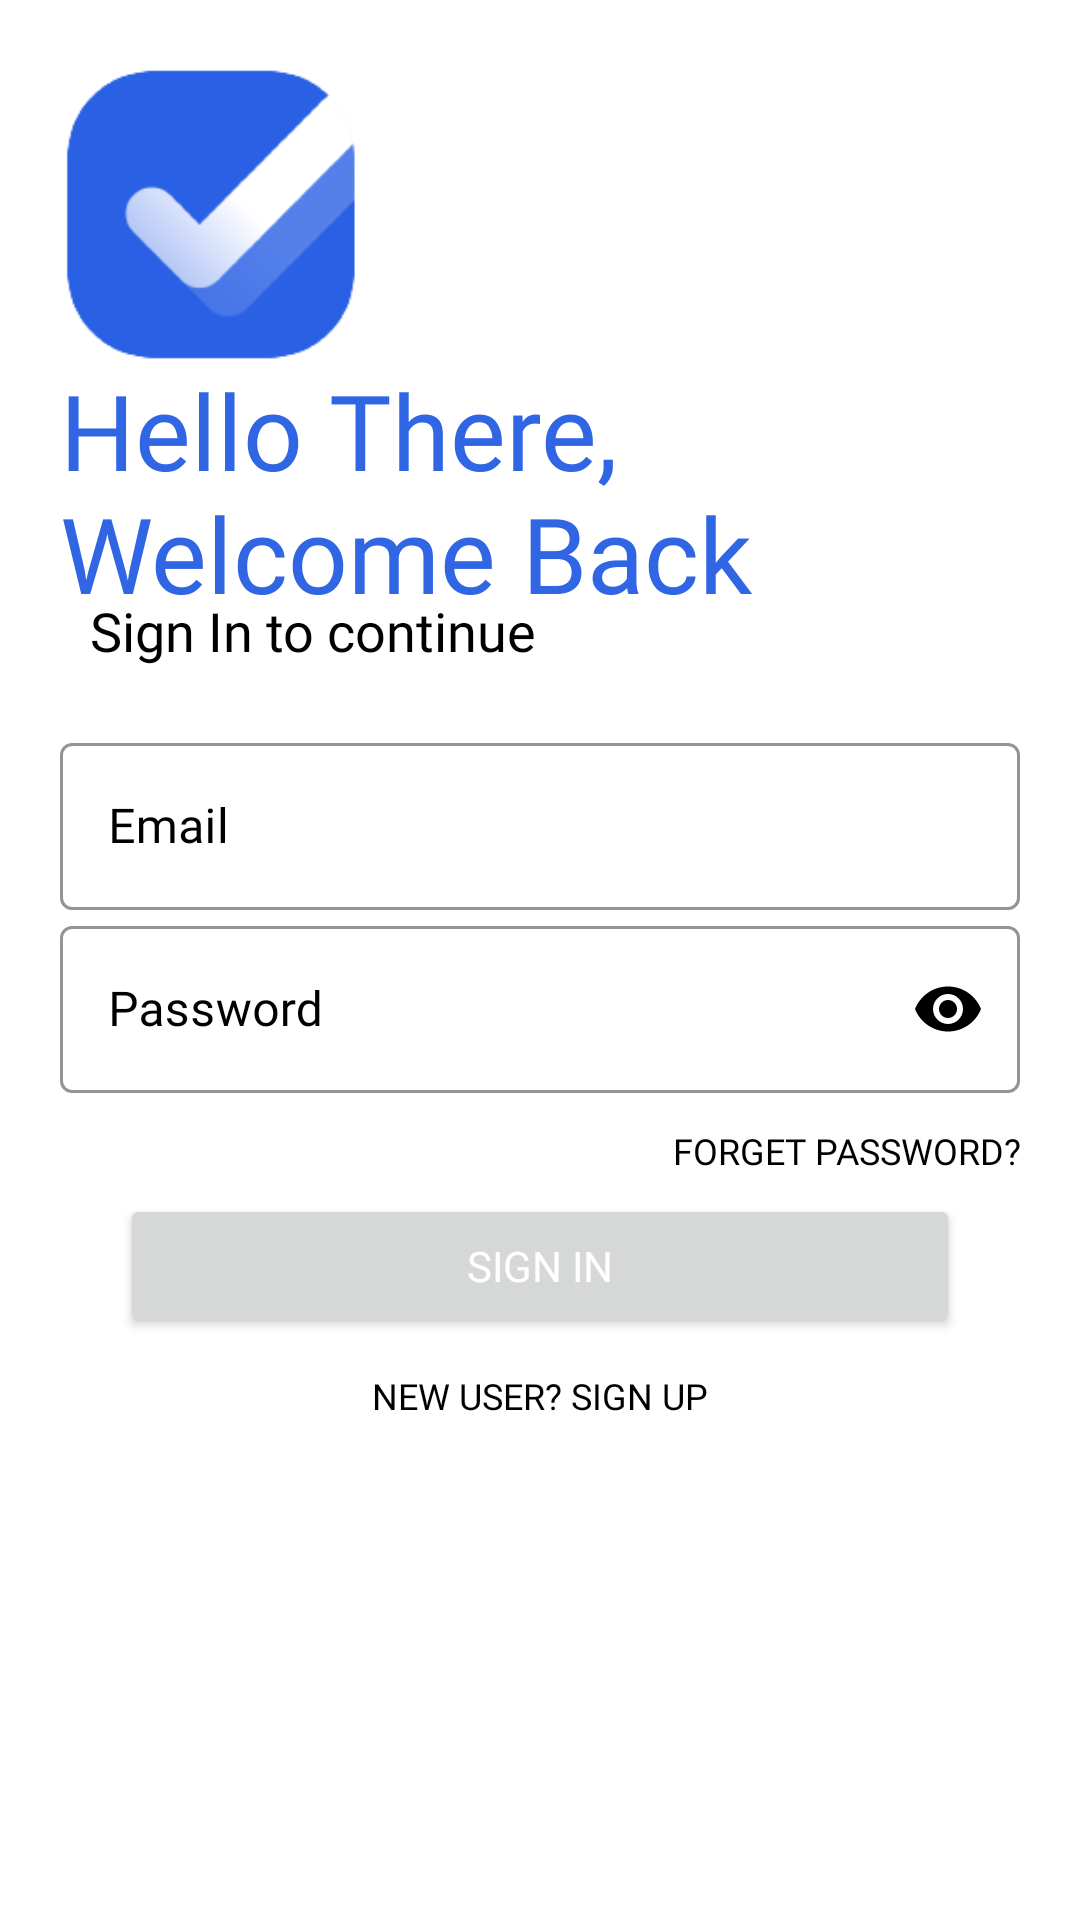

Reconstruct the res/layout file that produces this screen, plus the resources it refers to.
<!-- AndroidManifest.xml: application theme Theme.Docket -->
<!-- res/layout/activity_login.xml -->
<?xml version="1.0" encoding="utf-8"?>
<LinearLayout xmlns:android="http://schemas.android.com/apk/res/android"
    xmlns:app="http://schemas.android.com/apk/res-auto"
    xmlns:tools="http://schemas.android.com/tools"
    android:layout_width="match_parent"
    android:layout_height="match_parent"
    tools:context=".LoginActivity"
    android:background="@color/white"
    android:orientation="vertical"
    android:padding="20dp"
    >

    <ImageView
        android:id="@+id/splash_logo"
        android:transitionName="splash_logo_trans"
        android:contentDescription="Logo"
        android:layout_width="100dp"
        android:layout_height="100dp"
        android:src="@drawable/dock3t"

        />

    <TextView
        android:id="@+id/welcome"
        android:transitionName="docket_name_trans"
        android:layout_width="wrap_content"
        android:layout_height="wrap_content"
        android:text="Hello There, Welcome Back"
        android:textSize="35sp"
        android:fontFamily="@font/aldrich"
        android:textColor="@color/Background"
        />

    <TextView
        android:id="@+id/slogan"
        android:transitionName="slogan"
        android:layout_width="wrap_content"
        android:layout_height="wrap_content"
        android:fontFamily="@font/aldrich"
        android:text="Sign In to continue"
        android:textColor="@color/black"
        android:layout_marginTop="-10dp"
        android:textSize="18sp"
        android:layout_marginStart="10dp" />

    <LinearLayout
        android:layout_width="match_parent"
        android:layout_height="wrap_content"
        android:layout_marginTop="20dp"
        android:layout_marginBottom="20dp"
        android:orientation="vertical"
        >
        
        <com.google.android.material.textfield.TextInputLayout
            android:layout_width="match_parent"
            android:layout_height="wrap_content"
            android:id="@+id/email"
            android:hint="Email"
            android:transitionName="email"
            android:textColorHint="@color/black"
            app:boxStrokeColor="@color/Background_variant"
            style="@style/Widget.MaterialComponents.TextInputLayout.OutlinedBox"
            >
            <com.google.android.material.textfield.TextInputEditText
                android:layout_width="match_parent"
                android:layout_height="wrap_content"
                android:textColor="@color/Background"
                android:fontFamily="@font/aldrich"
                android:inputType="textEmailAddress"

                >

            </com.google.android.material.textfield.TextInputEditText>

        </com.google.android.material.textfield.TextInputLayout>

        <com.google.android.material.textfield.TextInputLayout
            android:layout_width="match_parent"
            android:layout_height="wrap_content"
            android:id="@+id/password"
            android:transitionName="password"
            android:hint="Password"
            android:textColorHint="@color/black"
            app:passwordToggleEnabled="true"
            app:passwordToggleTint="@color/black"
            app:boxStrokeColor="@color/Background_variant"
            style="@style/Widget.MaterialComponents.TextInputLayout.OutlinedBox"
            >

            <com.google.android.material.textfield.TextInputEditText
                android:layout_width="match_parent"
                android:layout_height="wrap_content"
                android:fontFamily="@font/aldrich"
                android:inputType="textPassword"

                android:textColor="@color/Background">

            </com.google.android.material.textfield.TextInputEditText>

        </com.google.android.material.textfield.TextInputLayout>


        <Button
            android:layout_width="wrap_content"
            android:layout_height="wrap_content"
            android:id="@+id/btnForgetPass"
            android:layout_gravity="right"
            android:layout_marginTop="-5dp"
            android:layout_marginBottom="-15dp"
            android:background="#00000000"
            android:elevation="0dp"
            android:fontFamily="@font/aldrich"
            android:text="Forget Password?"
            android:textColor="@color/black"
            android:textSize="12sp" />

        <Button
            android:layout_width="match_parent"
            android:layout_height="wrap_content"
            android:text="Sign In"
            android:id="@+id/btnSignIn"
            android:transitionName="sign_button"
            android:layout_marginHorizontal="20dp"
            android:textColor="@color/white"
            android:fontFamily="@font/aldrich"
            android:layout_marginTop="5dp"
            android:layout_gravity="center"
            android:layout_marginBottom="5dp"
            />


            <Button
                android:layout_width="wrap_content"
                android:layout_height="wrap_content"
                android:id="@+id/btnNewUser"
                android:transitionName="btnUser"

                android:layout_gravity="center_horizontal"
                android:layout_marginTop="-10dp"
                android:background="#00000000"
                android:elevation="0dp"
                android:fontFamily="@font/aldrich"
                android:gravity="center"
                android:text="New User? Sign Up"
                android:textColor="@color/black"
                android:textSize="12sp"
            />

    </LinearLayout>

</LinearLayout>
<!-- resources referenced by this layout -->
<resources>
  <color name="Background">#3066e3</color>
  <color name="Background_variant">#96b0ef</color>
  <color name="black">#FF000000</color>
  <color name="white">#FFFFFFFF</color>
  <!-- drawable dock3t: png bitmap (drawable, 8970 bytes) -->
  <style name="Theme.Docket" parent="Theme.MaterialComponents.DayNight.NoActionBar">
          
          <item name="colorPrimary">@color/Background</item>
          <item name="colorPrimaryVariant">@color/Background_variant</item>
          <item name="colorOnPrimary">@color/white</item>
          
          <item name="colorSecondary">@color/Background</item>
          <item name="colorSecondaryVariant">@color/Background_variant</item>
          <item name="colorOnSecondary">@color/black</item>
          
          <item name="android:statusBarColor" tools:targetApi="l">@color/Background</item>
          
  
          <item name="android:windowContentTransitions" tools:targetApi="lollipop">true</item>
  
      </style>
</resources>
